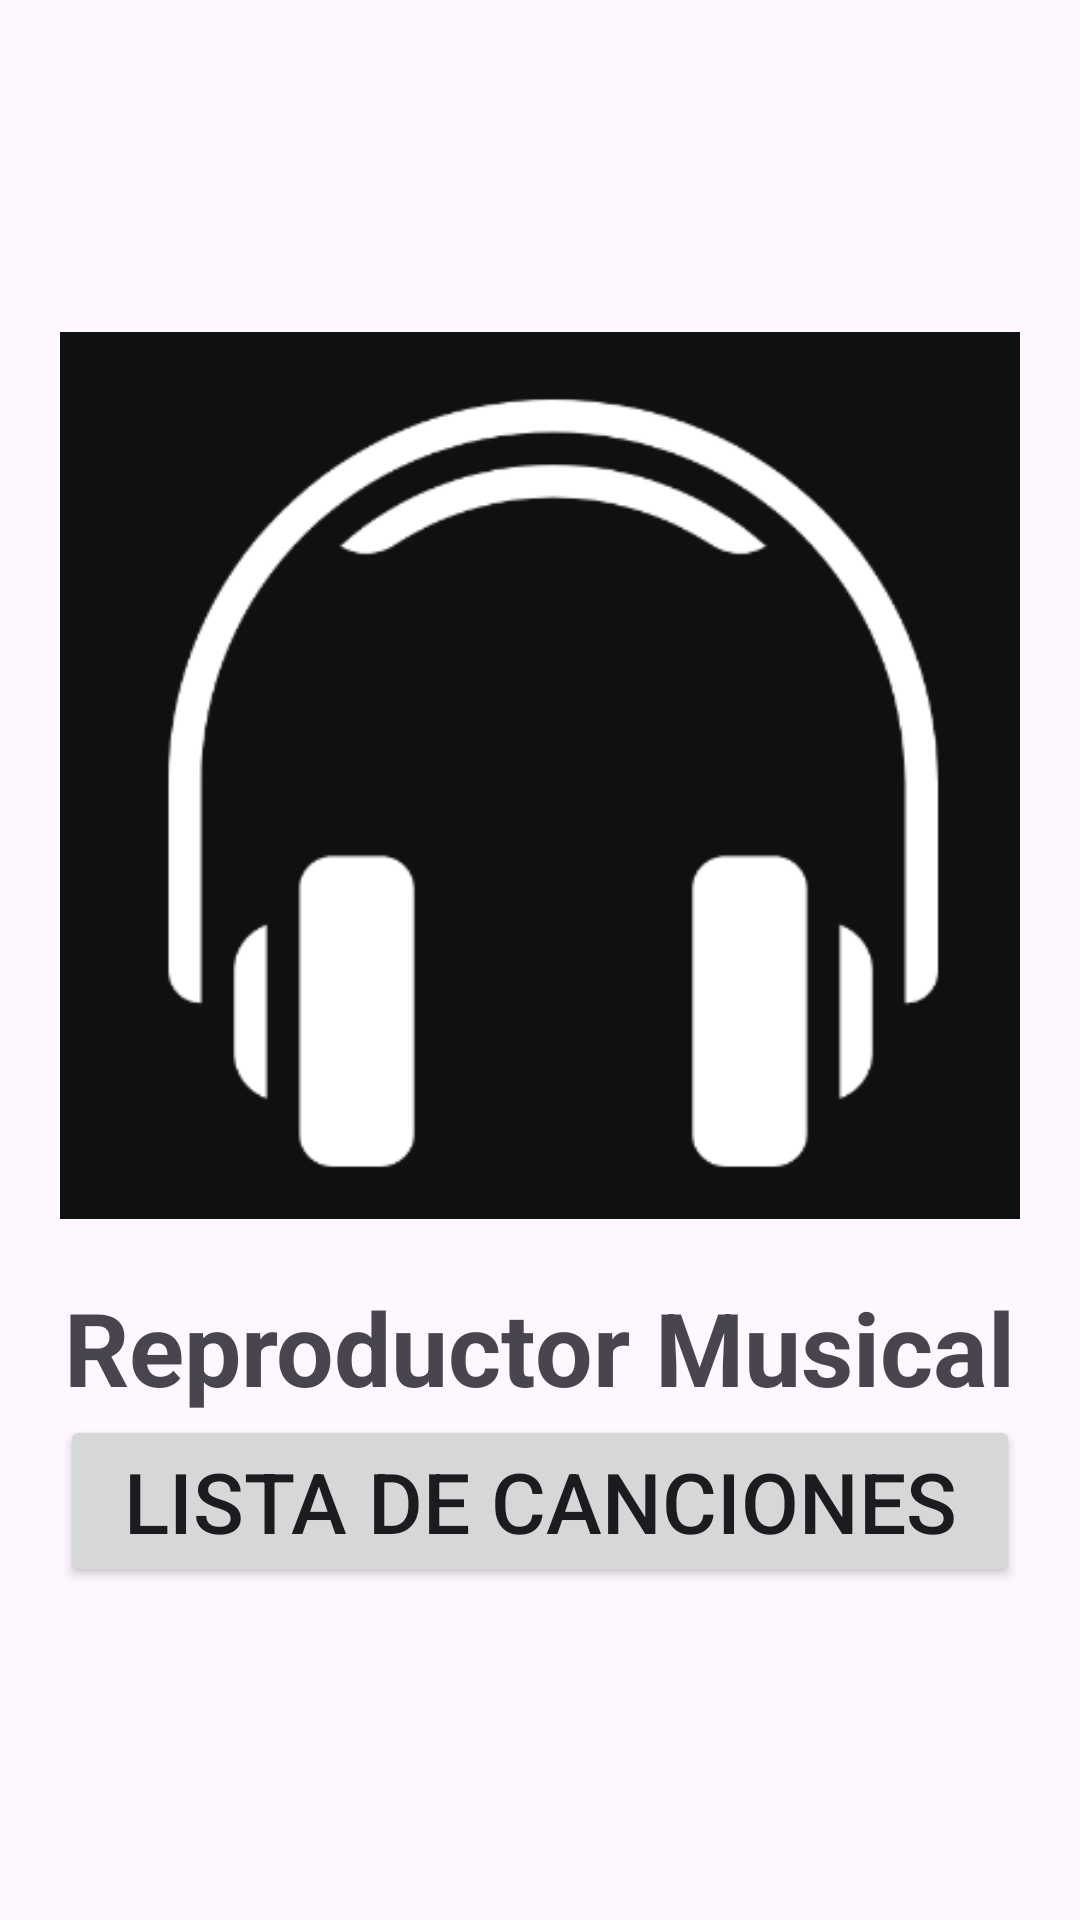

Android layout source for this screen:
<!-- AndroidManifest.xml: application theme Theme.ReproductorMusical -->
<!-- res/layout/activity_main.xml -->
<LinearLayout
    xmlns:android="http://schemas.android.com/apk/res/android"
    android:layout_width="match_parent"
    android:layout_height="match_parent"
    android:padding="20dp"
    android:orientation="vertical"
    android:gravity="center">

    <ImageView
        android:id="@+id/imgMain"
        android:layout_width="match_parent"
        android:layout_height="wrap_content"
        android:adjustViewBounds="true"
        android:layout_marginBottom="20dp"
        android:scaleType="centerCrop"
        android:src="@drawable/auriculares"/>

    <TextView
        android:layout_width="wrap_content"
        android:layout_height="wrap_content"
        android:text="Reproductor Musical"
        android:textSize="34dp"
        android:textStyle="bold"/>


    <Button
        android:layout_width="match_parent"
        android:layout_height="wrap_content"
        android:textSize="28dp"
        android:text="Lista de canciones"
        android:id="@+id/btnLista"/>

</LinearLayout>
<!-- resources referenced by this layout -->
<resources>
  <!-- drawable auriculares: png bitmap (drawable, 12549 bytes) -->
  <style name="Theme.ReproductorMusical" parent="Base.Theme.ReproductorMusical" />
  <style name="Base.Theme.ReproductorMusical" parent="Theme.Material3.DayNight.NoActionBar">
          
          
      </style>
</resources>
